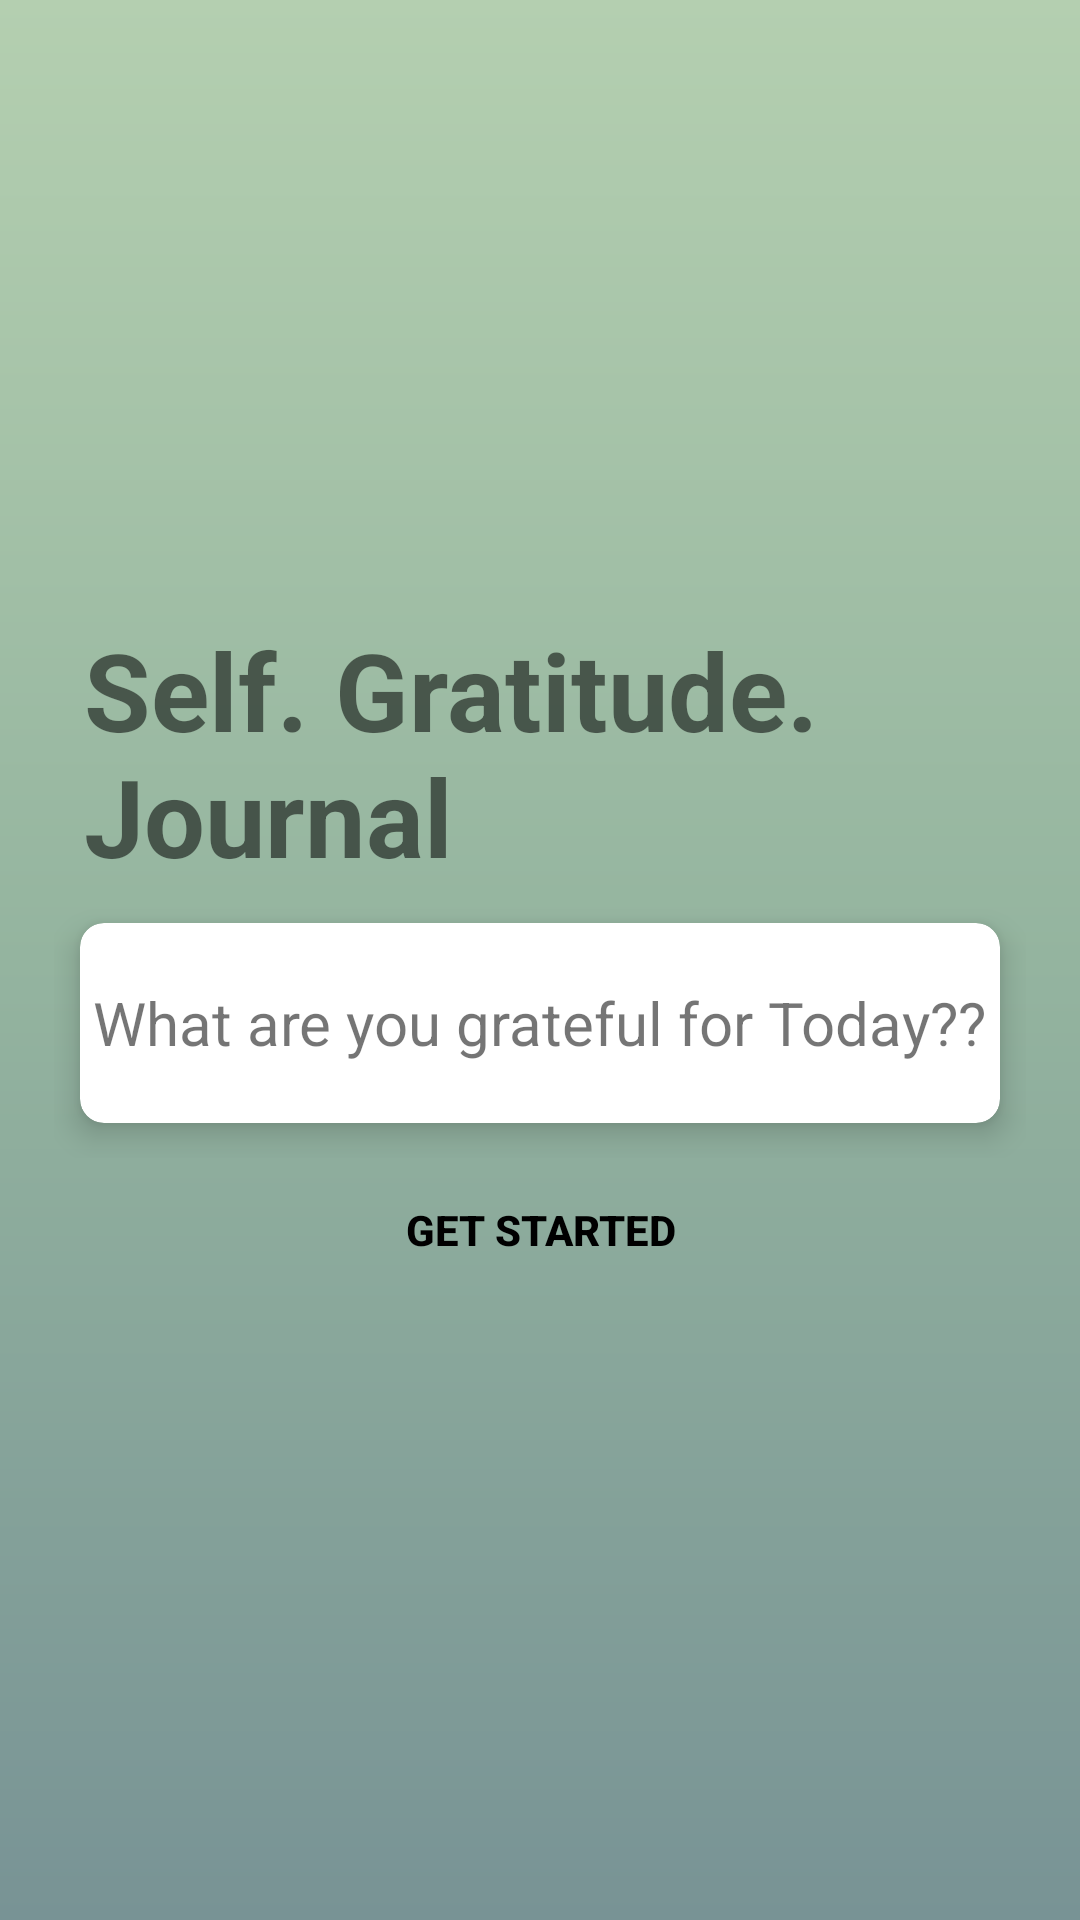

Layout XML and referenced resources for this Android screen:
<!-- AndroidManifest.xml: application theme Theme.Selfme -->
<!-- res/layout/activity_main.xml -->
<?xml version="1.0" encoding="utf-8"?>
<LinearLayout xmlns:android="http://schemas.android.com/apk/res/android"
    xmlns:app="http://schemas.android.com/apk/res-auto"
    android:orientation="vertical"
    xmlns:tools="http://schemas.android.com/tools"
    android:layout_width="match_parent"
    android:layout_height="match_parent"
    android:padding="18dp"
    android:gravity="center"
    android:background="@drawable/gardient_drawable"
    tools:context=".MainActivity">

    <TextView
        android:id="@+id/main_page_title"
        android:layout_width="match_parent"
        android:layout_height="wrap_content"
        android:text="@string/main_page_title_text"
        android:textSize="36sp"
        android:paddingStart="10dp"
        android:textStyle="bold" />

    <RelativeLayout
        android:id="@+id/relativeLaout"
        android:layout_width="match_parent"
        android:layout_height="wrap_content"
        android:gravity="center_horizontal"
        >

        <androidx.cardview.widget.CardView
            android:layout_width="match_parent"
            android:layout_height="90dp"
            app:cardCornerRadius="8dp"
            app:cardElevation="6dp"
            app:cardUseCompatPadding="true">

            <TextView
                android:layout_width="wrap_content"
                android:layout_height="wrap_content"
                android:layout_gravity="center"
                android:text="@string/main_page_text"
                android:textSize="20sp" />
        </androidx.cardview.widget.CardView>

    </RelativeLayout>
    <Button
        android:id="@+id/getStartedButton"
        android:layout_width="match_parent"
        android:layout_height="wrap_content"
        android:background="@android:color/transparent"
        android:text="@string/main_get_started_button"
        android:textColor="@color/black"
        android:textStyle="bold"
        />

</LinearLayout>
<!-- resources referenced by this layout -->
<resources>
  <color name="black">#FF000000</color>
  <!-- drawable gardient_drawable (drawable) -->
  <?xml version="1.0" encoding="utf-8"?>
  <shape xmlns:android="http://schemas.android.com/apk/res/android"
      android:shape="rectangle">
  
      <gradient
          android:startColor="#789395"
          android:centerColor="#94B49F"
          android:endColor="#B4CFB0"
          android:angle="90"
          />
  
  </shape>
  <string name="main_get_started_button">get started</string>
  <string name="main_page_text">What are you grateful for Today??</string>
  <string name="main_page_title_text">Self. Gratitude. Journal</string>
  <style name="Theme.Selfme" parent="Theme.MaterialComponents.DayNight.DarkActionBar">
          
          <item name="colorPrimary">@color/purple_500</item>
          <item name="colorPrimaryVariant">@color/purple_700</item>
          <item name="colorOnPrimary">@color/white</item>
          
          <item name="colorSecondary">@color/teal_200</item>
          <item name="colorSecondaryVariant">@color/teal_700</item>
          <item name="colorOnSecondary">@color/black</item>
          
          <item name="android:statusBarColor" tools:targetApi="l">?attr/colorPrimaryVariant</item>
          
      </style>
  <color name="purple_500">#B4CFB0</color>
  <color name="purple_700">#B4CFB0</color>
  <color name="white">#FFFFFFFF</color>
  <color name="teal_200">#FF03DAC5</color>
  <color name="teal_700">#FF018786</color>
</resources>
